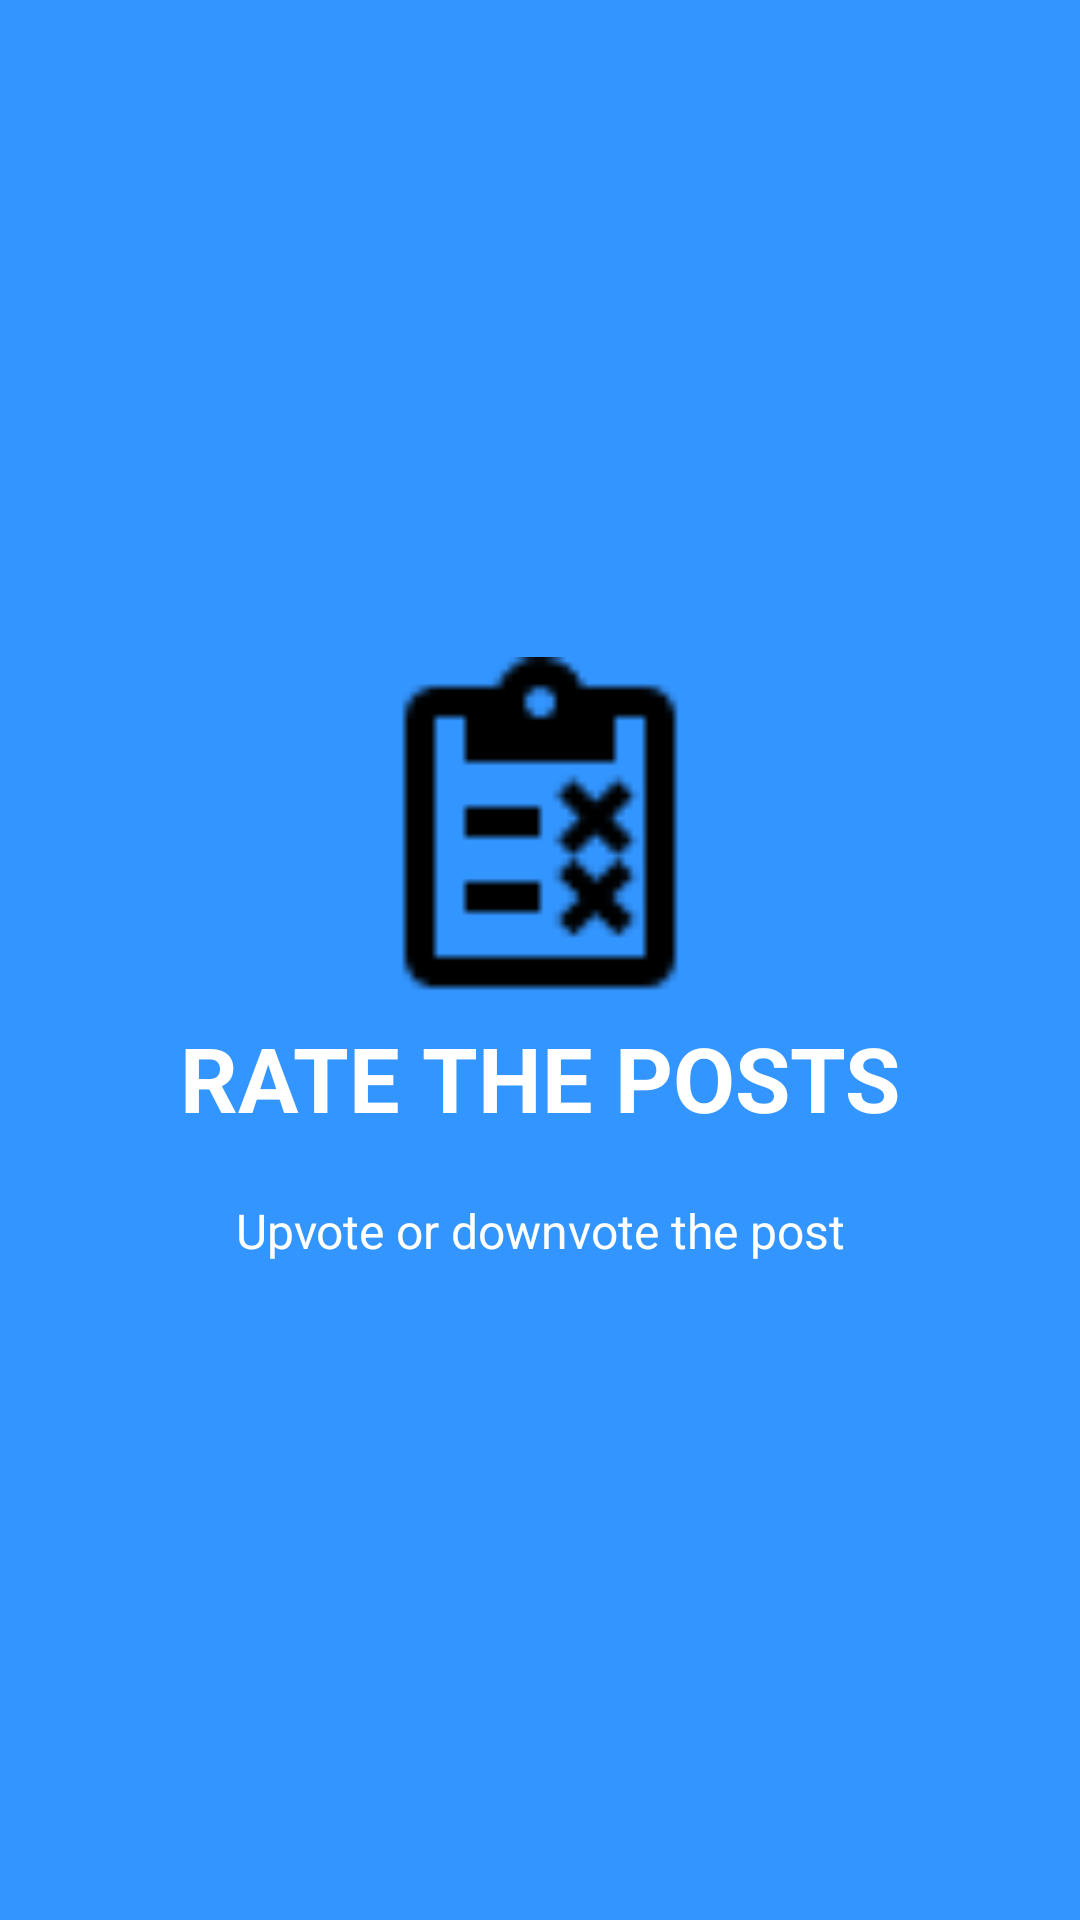

Produce the Android XML layout that renders to this screen, including the resource entries it uses.
<!-- AndroidManifest.xml: application theme MyMaterialTheme -->
<!-- res/layout/activity_screen3.xml -->
<?xml version="1.0" encoding="utf-8"?>
<RelativeLayout xmlns:android="http://schemas.android.com/apk/res/android"
    android:layout_width="match_parent"
    android:layout_height="match_parent"
    android:background="@color/bg_screen3">

    <LinearLayout
        android:layout_width="wrap_content"
        android:layout_height="wrap_content"
        android:layout_centerInParent="true"
        android:gravity="center_horizontal"
        android:orientation="vertical">

        <ImageView
            android:layout_width="@dimen/img_width_height"
            android:layout_height="@dimen/img_width_height"
            android:src="@drawable/test" />

        <TextView
            android:layout_width="wrap_content"
            android:layout_height="wrap_content"
            android:text="RATE THE POSTS"
            android:textColor="@android:color/white"
            android:textSize="@dimen/slide_title"
            android:textStyle="bold" />

        <TextView
            android:layout_width="wrap_content"
            android:layout_height="wrap_content"
            android:layout_marginTop="20dp"
            android:paddingLeft="@dimen/desc_padding"
            android:paddingRight="@dimen/desc_padding"
            android:text="Upvote or downvote the post"
            android:textAlignment="center"
            android:textColor="@android:color/white"
            android:textSize="@dimen/slide_desc" />

    </LinearLayout>

</RelativeLayout>
<!-- resources referenced by this layout -->
<resources>
  <color name="bg_screen3">#3395ff</color>
  <dimen name="desc_padding">40dp</dimen>
  <dimen name="img_width_height">120dp</dimen>
  <dimen name="slide_desc">16dp</dimen>
  <dimen name="slide_title">30dp</dimen>
  <!-- drawable test: png bitmap (drawable, 480 bytes) -->
  <style name="MyMaterialTheme" parent="MyMaterialTheme.Base">
  
      </style>
  <style name="MyMaterialTheme.Base" parent="Theme.AppCompat.Light.DarkActionBar">
          <item name="windowNoTitle">true</item>
          <item name="windowActionBar">false</item>
          <item name="colorPrimary">@color/colorPrimary</item>
          <item name="colorPrimaryDark">@color/colorPrimaryDark</item>
          <item name="colorAccent">@color/colorAccent</item>
      </style>
  <color name="colorPrimary">#3F51B5</color>
  <color name="colorPrimaryDark">#303F9F</color>
  <color name="colorAccent">#c8e8ff</color>
</resources>
